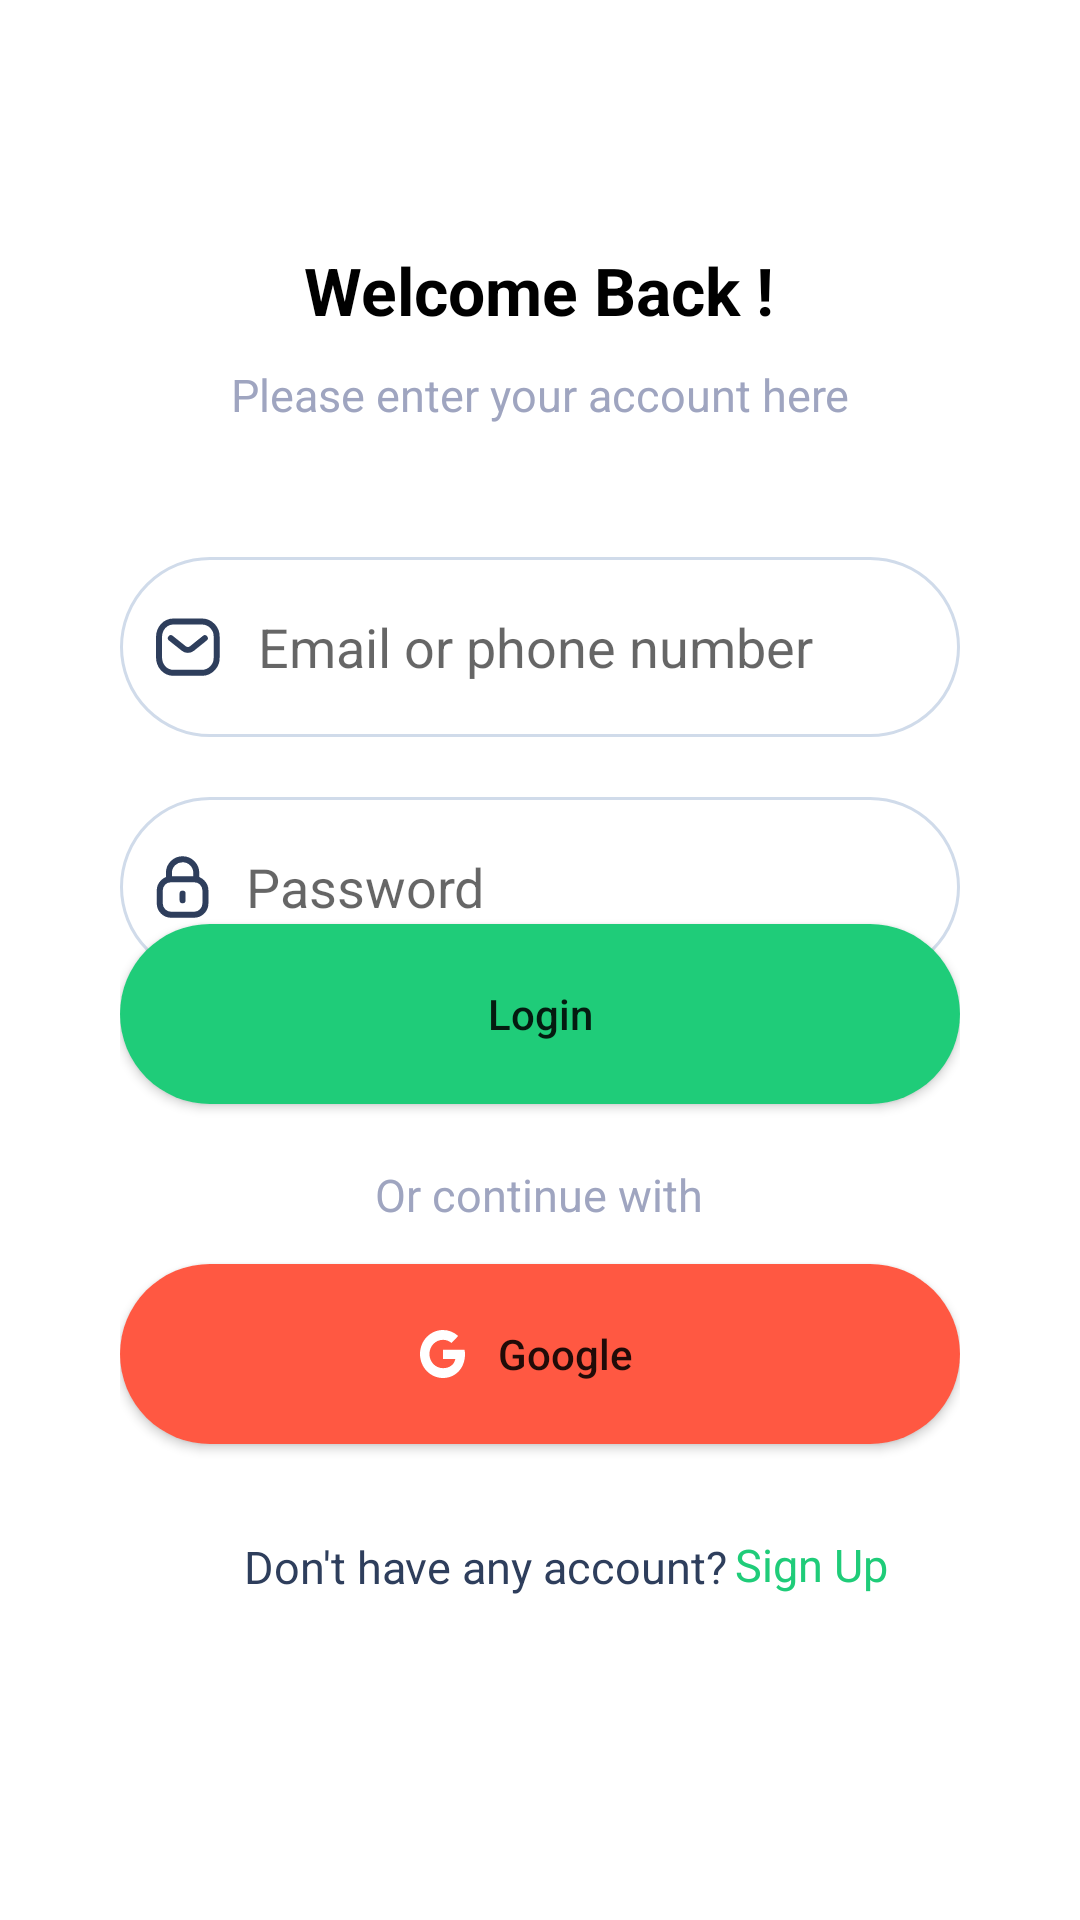

This screen was rendered from an Android layout file. Write that file and the resources it references.
<!-- AndroidManifest.xml: application theme Theme.AndroidViews -->
<!-- res/layout/activity_sign_in.xml -->
<?xml version="1.0" encoding="utf-8"?>
<androidx.constraintlayout.widget.ConstraintLayout xmlns:android="http://schemas.android.com/apk/res/android"
    xmlns:app="http://schemas.android.com/apk/res-auto"
    xmlns:tools="http://schemas.android.com/tools"
    android:layout_width="match_parent"
    android:layout_height="match_parent"
    android:padding="40dp"
    tools:context=".SignInActivity">


    <TextView
        android:id="@+id/textView"
        android:layout_width="wrap_content"
        android:layout_height="wrap_content"
        android:text="@string/welcome_back"
        android:textAlignment="center"
        android:textColor="@color/black"
        android:textSize="22sp"
        android:textStyle="bold"
        app:layout_constraintBottom_toBottomOf="parent"
        app:layout_constraintEnd_toEndOf="parent"
        app:layout_constraintHorizontal_bias="0.498"
        app:layout_constraintStart_toStartOf="parent"
        app:layout_constraintTop_toTopOf="parent"
        app:layout_constraintVertical_bias="0.079" />

    <TextView
        android:id="@+id/textView3"
        android:layout_width="wrap_content"
        android:layout_height="wrap_content"
        android:text="@string/enter_account"
        android:textAlignment="center"
        android:textColor="#9FA5C0"
        android:textSize="15sp"
        app:layout_constraintBottom_toBottomOf="parent"
        app:layout_constraintEnd_toEndOf="parent"
        app:layout_constraintStart_toStartOf="parent"
        app:layout_constraintTop_toBottomOf="@+id/textView"
        app:layout_constraintVertical_bias="0.021" />


    <EditText
        android:id="@+id/editText"
        android:layout_width="match_parent"
        android:layout_height="60dp"
        android:layout_marginTop="44dp"
        android:background="@drawable/custom_input"
        android:drawableStart="@drawable/ic_messagemessage"
        android:drawablePadding="12dp"
        android:ems="10"
        android:hint="@string/email"
        android:paddingStart="12dp"
        android:paddingEnd="12dp"
        app:layout_constraintEnd_toEndOf="parent"
        app:layout_constraintHorizontal_bias="0.0"
        app:layout_constraintStart_toStartOf="parent"
        app:layout_constraintTop_toBottomOf="@+id/textView3" />

    <EditText
        android:id="@+id/editText2"
        android:layout_width="match_parent"
        android:layout_height="60dp"
        android:layout_marginTop="20dp"
        android:background="@drawable/custom_input"
        android:drawableStart="@drawable/ic_locklock"
        android:drawablePadding="12dp"
        android:drawableEnd="@drawable/ic_outline_remove_red_eye_24"
        android:hint="@string/password"
        android:inputType="textPassword"
        android:paddingStart="12dp"
        android:paddingEnd="12dp"
        app:layout_constraintEnd_toEndOf="parent"
        app:layout_constraintHorizontal_bias="0.0"
        app:layout_constraintStart_toStartOf="parent"
        app:layout_constraintTop_toBottomOf="@+id/editText" />

    <TextView
        android:id="@+id/textView6"
        android:layout_width="wrap_content"
        android:layout_height="wrap_content"
        android:layout_marginTop="20dp"
        android:text="@string/forgot_password"
        android:textColor="#2E3E5C"
        android:textSize="15sp"
        app:layout_constraintBottom_toTopOf="@+id/login"
        app:layout_constraintEnd_toEndOf="parent"
        app:layout_constraintHorizontal_bias="0.946"
        app:layout_constraintStart_toStartOf="parent"
        app:layout_constraintTop_toBottomOf="@+id/editText2"
        app:layout_constraintVertical_bias="0.379" />

    <Button
        android:id="@+id/login"
        android:layout_width="match_parent"
        android:layout_height="wrap_content"
        android:layout_marginBottom="232dp"
        android:background="@drawable/custom_button"
        android:text="@string/login"
        app:backgroundTint="@color/login"
        android:textAllCaps="false"
        app:layout_constraintBottom_toBottomOf="parent"
        app:layout_constraintEnd_toEndOf="parent"
        app:layout_constraintStart_toStartOf="parent"
        app:layout_constraintTop_toBottomOf="@+id/editText2"
        app:layout_constraintVertical_bias="1.0" />

    <TextView
        android:id="@+id/textView2"
        android:layout_width="wrap_content"
        android:layout_height="wrap_content"
        android:layout_marginTop="20dp"
        android:text="@string/or_continue_with"
        android:textAlignment="center"
        android:textColor="#9FA5C0"
        android:textSize="15sp"
        app:layout_constraintBottom_toBottomOf="parent"
        app:layout_constraintEnd_toEndOf="parent"
        app:layout_constraintHorizontal_bias="0.498"
        app:layout_constraintStart_toStartOf="parent"
        app:layout_constraintTop_toBottomOf="@+id/login"
        app:layout_constraintVertical_bias="0.0" />

    <Button

        android:id="@+id/google_login"
        android:layout_width="match_parent"
        android:layout_height="wrap_content"
        android:background="@drawable/custom_button"
        app:backgroundTint="@color/google"
        android:text="@string/google"
        android:textAllCaps="false"
        android:drawableLeft="@drawable/ic_vector"
        android:drawablePadding="2dip"
        android:paddingLeft="100dp"
        android:paddingRight="100dp"
        android:gravity="center"
        app:layout_constraintBottom_toBottomOf="parent"
        app:layout_constraintEnd_toEndOf="parent"
        app:layout_constraintHorizontal_bias="0.498"
        app:layout_constraintStart_toStartOf="parent"
        app:layout_constraintTop_toBottomOf="@+id/textView2"
        app:layout_constraintVertical_bias="0.098" />

    <TextView
        android:id="@+id/don_t_have_"
        android:layout_width="wrap_content"
        android:layout_height="wrap_content"
        android:text="@string/dont_have"
        android:textAlignment="center"
        android:textColor="#2E3E5C"
        android:textSize="15sp"
        android:translationY="-3.42sp"
        app:layout_constraintBottom_toBottomOf="parent"
        app:layout_constraintEnd_toEndOf="parent"
        app:layout_constraintHorizontal_bias="0.346"
        app:layout_constraintStart_toStartOf="parent"
        app:layout_constraintTop_toBottomOf="@+id/google_login"
        app:layout_constraintVertical_bias="0.346" />

    <TextView
        android:id="@+id/textView7"
        android:layout_width="wrap_content"
        android:layout_height="wrap_content"
        android:text="@string/sign_up"
        android:textColor="#1FCC79"
        android:textSize="15sp"
        app:layout_constraintBottom_toBottomOf="parent"
        app:layout_constraintEnd_toEndOf="parent"
        app:layout_constraintHorizontal_bias="0.106"
        app:layout_constraintStart_toEndOf="@+id/don_t_have_"
        app:layout_constraintTop_toBottomOf="@+id/google_login"
        app:layout_constraintVertical_bias="0.306" />

</androidx.constraintlayout.widget.ConstraintLayout>
<!-- resources referenced by this layout -->
<resources>
  <color name="black">#FF000000</color>
  <color name="google">#FF5842</color>
  <color name="login">#1FCC79</color>
  <!-- drawable ic_messagemessage (drawable) -->
  <vector xmlns:android="http://schemas.android.com/apk/res/android"
      android:width="22dp"
      android:height="20dp"
      android:viewportWidth="22"
      android:viewportHeight="20">
    <path
        android:pathData="M16.2677,7.0611L12.0023,10.4954C11.1951,11.1283 10.0635,11.1283 9.2563,10.4954L4.9542,7.0611"
        android:strokeLineJoin="round"
        android:strokeWidth="2"
        android:fillColor="#00000000"
        android:strokeColor="#2E3E5C"
        android:strokeLineCap="round"/>
    <path
        android:pathData="M5.8879,1.5H15.3158C16.6752,1.5152 17.969,2.0899 18.896,3.0902C19.823,4.0905 20.3022,5.429 20.222,6.7941V13.322C20.3022,14.6871 19.823,16.0256 18.896,17.0259C17.969,18.0262 16.6752,18.6009 15.3158,18.6161H5.8879C2.968,18.6161 1,16.2407 1,13.322V6.7941C1,3.8754 2.968,1.5 5.8879,1.5Z"
        android:strokeLineJoin="round"
        android:strokeWidth="2"
        android:fillColor="#00000000"
        android:fillType="evenOdd"
        android:strokeColor="#2E3E5C"
        android:strokeLineCap="round"/>
  </vector>
  <!-- drawable ic_vector (drawable) -->
  <vector xmlns:android="http://schemas.android.com/apk/res/android"
      android:width="15dp"
      android:height="16dp"
      android:viewportWidth="15"
      android:viewportHeight="16">
    <path
        android:pathData="M14.8265,6.5449H7.6739V9.6351H11.7901C11.407,11.5988 9.8033,12.7271 7.6739,12.7271C5.1632,12.7271 3.1395,10.6174 3.1395,7.9991C3.1395,5.3817 5.1632,3.272 7.6739,3.272C8.7554,3.272 9.7329,3.6723 10.4999,4.3268L12.7332,1.9995C11.3726,0.7629 9.6281,0 7.6739,0C3.4187,0 0,3.563 0,8C0,12.437 3.4178,16 7.6739,16C11.5109,16 15,13.0907 15,8C15,7.5272 14.9304,7.0177 14.8265,6.5449Z"
        android:fillColor="#ffffff"/>
  </vector>
  <string name="dont_have" translatable="false">Don\'t have any account?</string>
  <string name="email">Email or phone number</string>
  <string name="enter_account">Please enter your account here</string>
  <string name="forgot_password">Forgot password?</string>
  <string name="google">Google</string>
  <string name="login">Login</string>
  <string name="or_continue_with">Or continue with</string>
  <string name="password">Password</string>
  <string name="sign_up">Sign Up</string>
  <string name="welcome_back">Welcome Back !</string>
  <style name="Theme.AndroidViews" parent="Theme.MaterialComponents.DayNight.NoActionBar">
          
          <item name="colorPrimary">@color/purple_500</item>
          <item name="colorPrimaryVariant">@color/purple_700</item>
          <item name="colorOnPrimary">@color/white</item>
          
          <item name="colorSecondary">@color/teal_200</item>
          <item name="colorSecondaryVariant">@color/teal_700</item>
          <item name="colorOnSecondary">@color/black</item>
          
          <item name="android:statusBarColor" tools:targetApi="l">?attr/colorPrimaryVariant</item>
          
      </style>
  <color name="white">#FFFFFFFF</color>
  <color name="purple_500">#FF6200EE</color>
  <color name="purple_700">#5551FF</color>
  <color name="teal_200">#FF03DAC5</color>
  <color name="teal_700">#FF018786</color>
</resources>
